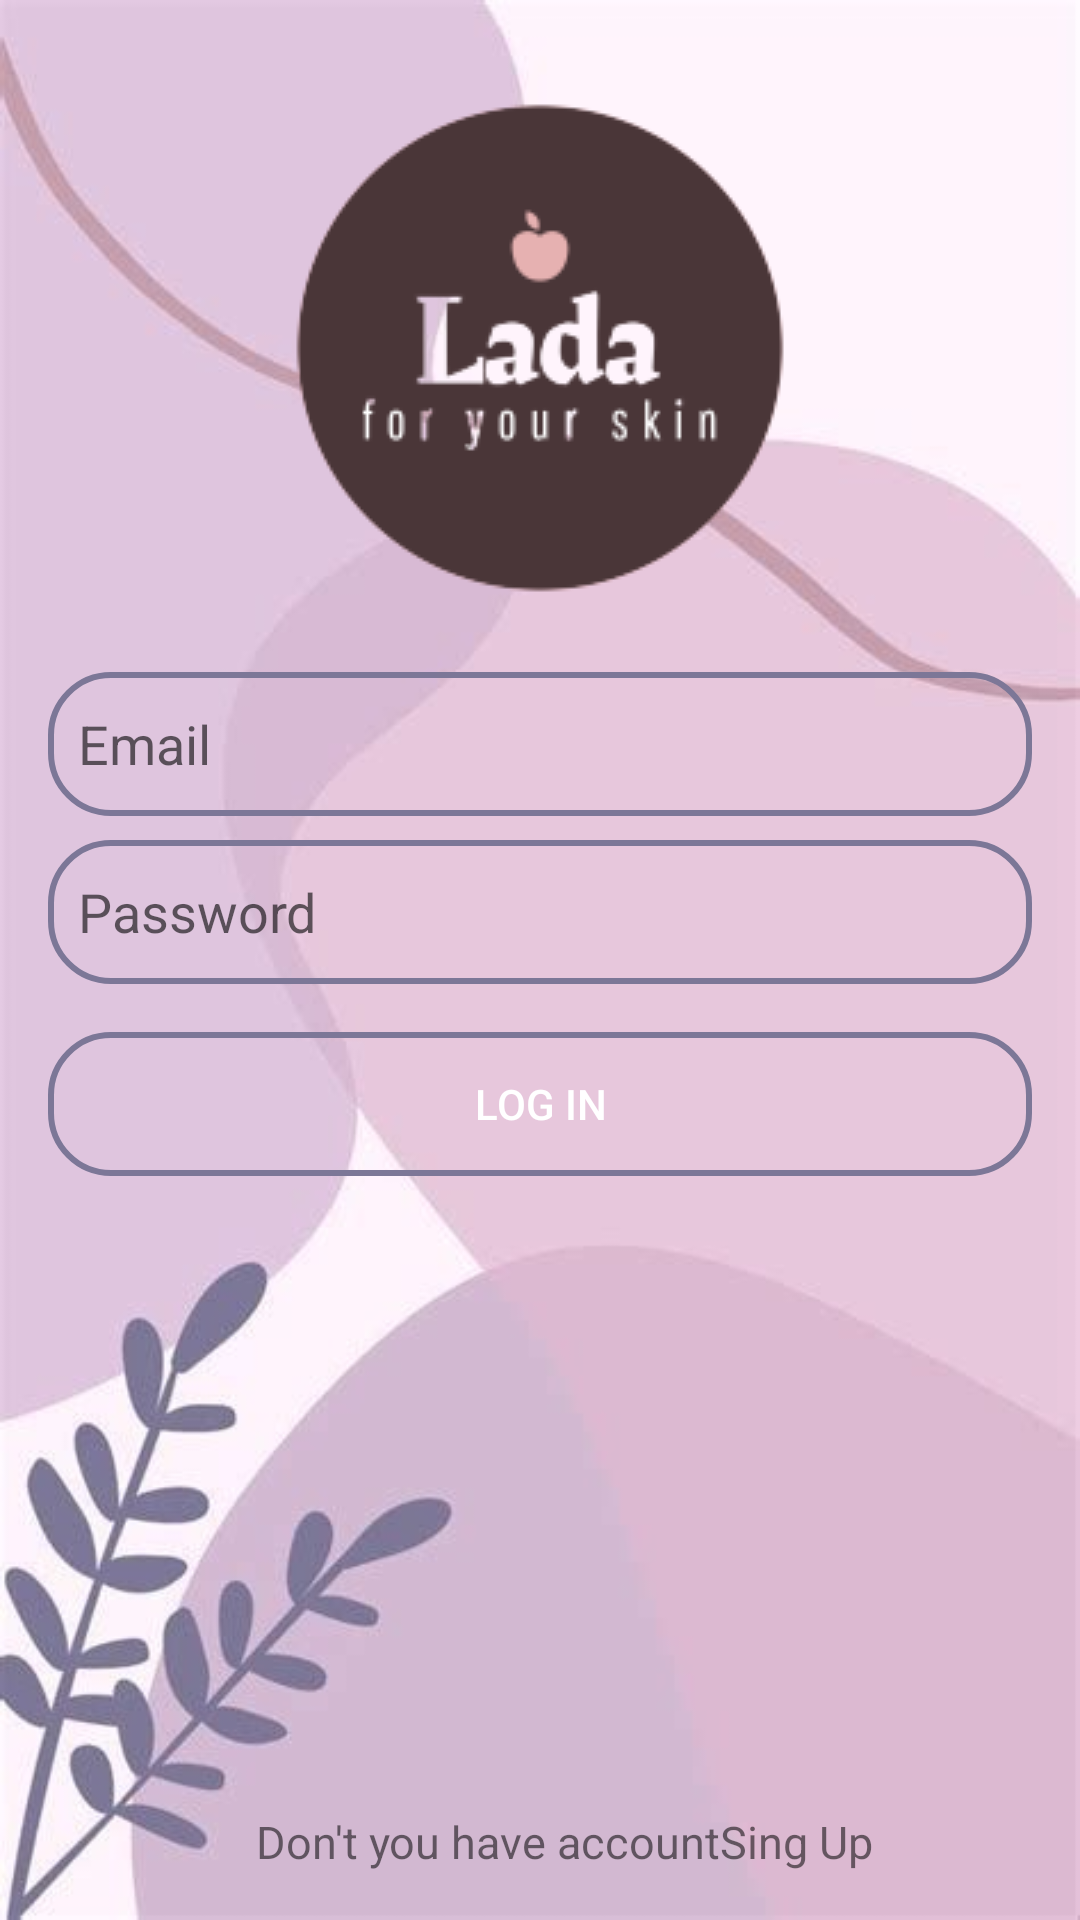

This screen was rendered from an Android layout file. Write that file and the resources it references.
<!-- AndroidManifest.xml: application theme Theme.MyApplication -->
<!-- res/layout/activity_login2.xml -->
<?xml version="1.0" encoding="utf-8"?>
<androidx.constraintlayout.widget.ConstraintLayout xmlns:android="http://schemas.android.com/apk/res/android"
    xmlns:app="http://schemas.android.com/apk/res-auto"
    xmlns:tools="http://schemas.android.com/tools"
    android:layout_width="match_parent"
    android:layout_height="match_parent"
    android:background="@drawable/pinterest1"
    tools:context=".LoginActivity">

    <androidx.constraintlayout.widget.ConstraintLayout
        app:layout_constraintBottom_toBottomOf="parent"
        app:layout_constraintTop_toTopOf="parent"
        app:layout_constraintLeft_toLeftOf="parent"
        app:layout_constraintRight_toRightOf="parent"
        android:layout_width="match_parent"
        android:layout_height="match_parent"
        android:layout_marginHorizontal="@dimen/activity_horizontal_margin"
        android:layout_marginVertical="@dimen/activity_vertical_margin"
        >


        <ImageView
            android:id="@+id/logo"
            android:layout_width="wrap_content"
            android:layout_height="wrap_content"
            android:src="@drawable/logo"
            app:layout_constraintBottom_toTopOf="@id/username"
            app:layout_constraintLeft_toLeftOf="parent"
            app:layout_constraintRight_toRightOf="parent"
            app:layout_constraintTop_toTopOf="parent" />

        <EditText
            android:id="@+id/username"
            android:layout_width="match_parent"
            android:layout_height="48dp"
            android:layout_marginTop="@dimen/text_margin_top"
            android:layout_marginBottom="@dimen/text_margin_bottom"
            android:background="@drawable/textviewborder"
            android:hint="@string/prompt_email"
            android:inputType="textEmailAddress"
            android:paddingLeft="10dp"
            android:selectAllOnFocus="true"
            app:layout_constraintTop_toBottomOf="@id/logo" />


        <EditText
            android:id="@+id/password"
            android:layout_width="match_parent"
            android:layout_height="48dp"
            android:layout_marginTop="@dimen/text_margin_top"
            android:layout_marginBottom="@dimen/text_margin_bottom"
            android:background="@drawable/textviewborder"
            android:hint="@string/prompt_password"
            android:imeActionLabel="@string/action_sign_in_short"
            android:imeOptions="actionDone"
            android:inputType="textPassword"
            android:paddingLeft="10dp"
            android:selectAllOnFocus="true"
            app:layout_constraintEnd_toEndOf="parent"
            app:layout_constraintStart_toStartOf="parent"
            app:layout_constraintTop_toBottomOf="@+id/username" />

        <Button
            android:id="@+id/login"
            android:layout_width="match_parent"
            android:layout_height="wrap_content"
            android:layout_marginTop="@dimen/button_margin_top"
            android:background="@drawable/textviewborder"
            android:text="Log in"
            android:textColor="@color/white"
            app:layout_constraintTop_toBottomOf="@+id/password"

            />

        <TextView
            android:id="@+id/textView2"
            android:layout_width="wrap_content"
            android:layout_height="wrap_content"
            android:text="Don't you have account"
            android:textSize="15sp"
            app:layout_constraintBottom_toBottomOf="parent"
            app:layout_constraintLeft_toLeftOf="parent"
            app:layout_constraintRight_toRightOf="parent"
            app:layout_constraintHorizontal_bias="0.4"
            tools:ignore="TextContrastCheck,TextContrastCheck">

        </TextView>

        <TextView
            android:id="@+id/textView3"
            android:layout_width="wrap_content"
            android:layout_height="wrap_content"
            android:text="Sing Up"
            android:textSize="15sp"
            app:layout_constraintBottom_toBottomOf="parent"
            app:layout_constraintLeft_toRightOf="@+id/textView2"

            tools:ignore="TextContrastCheck,TextContrastCheck">

        </TextView>

        <ProgressBar
            android:id="@+id/loading"
            android:layout_width="wrap_content"
            android:layout_height="wrap_content"
            android:layout_gravity="center"
            android:layout_marginTop="64dp"
            android:layout_marginBottom="64dp"
            android:visibility="gone"
            app:layout_constraintBottom_toBottomOf="parent"
            app:layout_constraintStart_toStartOf="@+id/password"
            app:layout_constraintTop_toTopOf="parent"
            app:layout_constraintVertical_bias="0.3" />

    </androidx.constraintlayout.widget.ConstraintLayout>


</androidx.constraintlayout.widget.ConstraintLayout>
<!-- resources referenced by this layout -->
<resources>
  <color name="white">#FFFFFFFF</color>
  <dimen name="activity_horizontal_margin">16dp</dimen>
  <dimen name="activity_vertical_margin">16dp</dimen>
  <dimen name="button_margin_top">16dp</dimen>
  <dimen name="text_margin_bottom">8dp</dimen>
  <dimen name="text_margin_top">8dp</dimen>
  <!-- drawable logo: png bitmap (drawable-v24, 11155 bytes) -->
  <!-- drawable pinterest1: jpg bitmap (drawable-v24, 15999 bytes) -->
  <!-- drawable textviewborder (drawable) -->
  <?xml version="1.0" encoding="utf-8"?>
  <selector xmlns:android="http://schemas.android.com/apk/res/android">
      <item>
          <shape android:shape="rectangle">
              <corners android:radius="20dp" />
  
              <stroke
                  android:width="2dp"
                  android:color="#7C7797"
                  />
          </shape>
      </item>
  
  </selector>
  <string name="action_sign_in_short">Sign in</string>
  <string name="prompt_email">Email</string>
  <string name="prompt_password">Password</string>
  <style name="Theme.MyApplication" parent="Theme.MaterialComponents.DayNight.NoActionBar">
  
  
          
          <item name="colorPrimary">@color/purple_200</item>
          <item name="colorPrimaryVariant">@color/purple_500</item>
          <item name="colorOnPrimary">@color/white</item>
          
          <item name="colorSecondary">@color/teal_200</item>
          <item name="colorSecondaryVariant">@color/teal_500</item>
          <item name="colorOnSecondary">@color/white</item>
  
          
          <item name="android:statusBarColor" tools:targetApi="l">?attr/colorPrimaryVariant</item>
          
      </style>
  <color name="purple_200">#d05ce3</color>
  <color name="purple_500">#9c27b0</color>
  <color name="teal_200">#fa5788</color>
  <color name="teal_500">#c2185b</color>
</resources>
